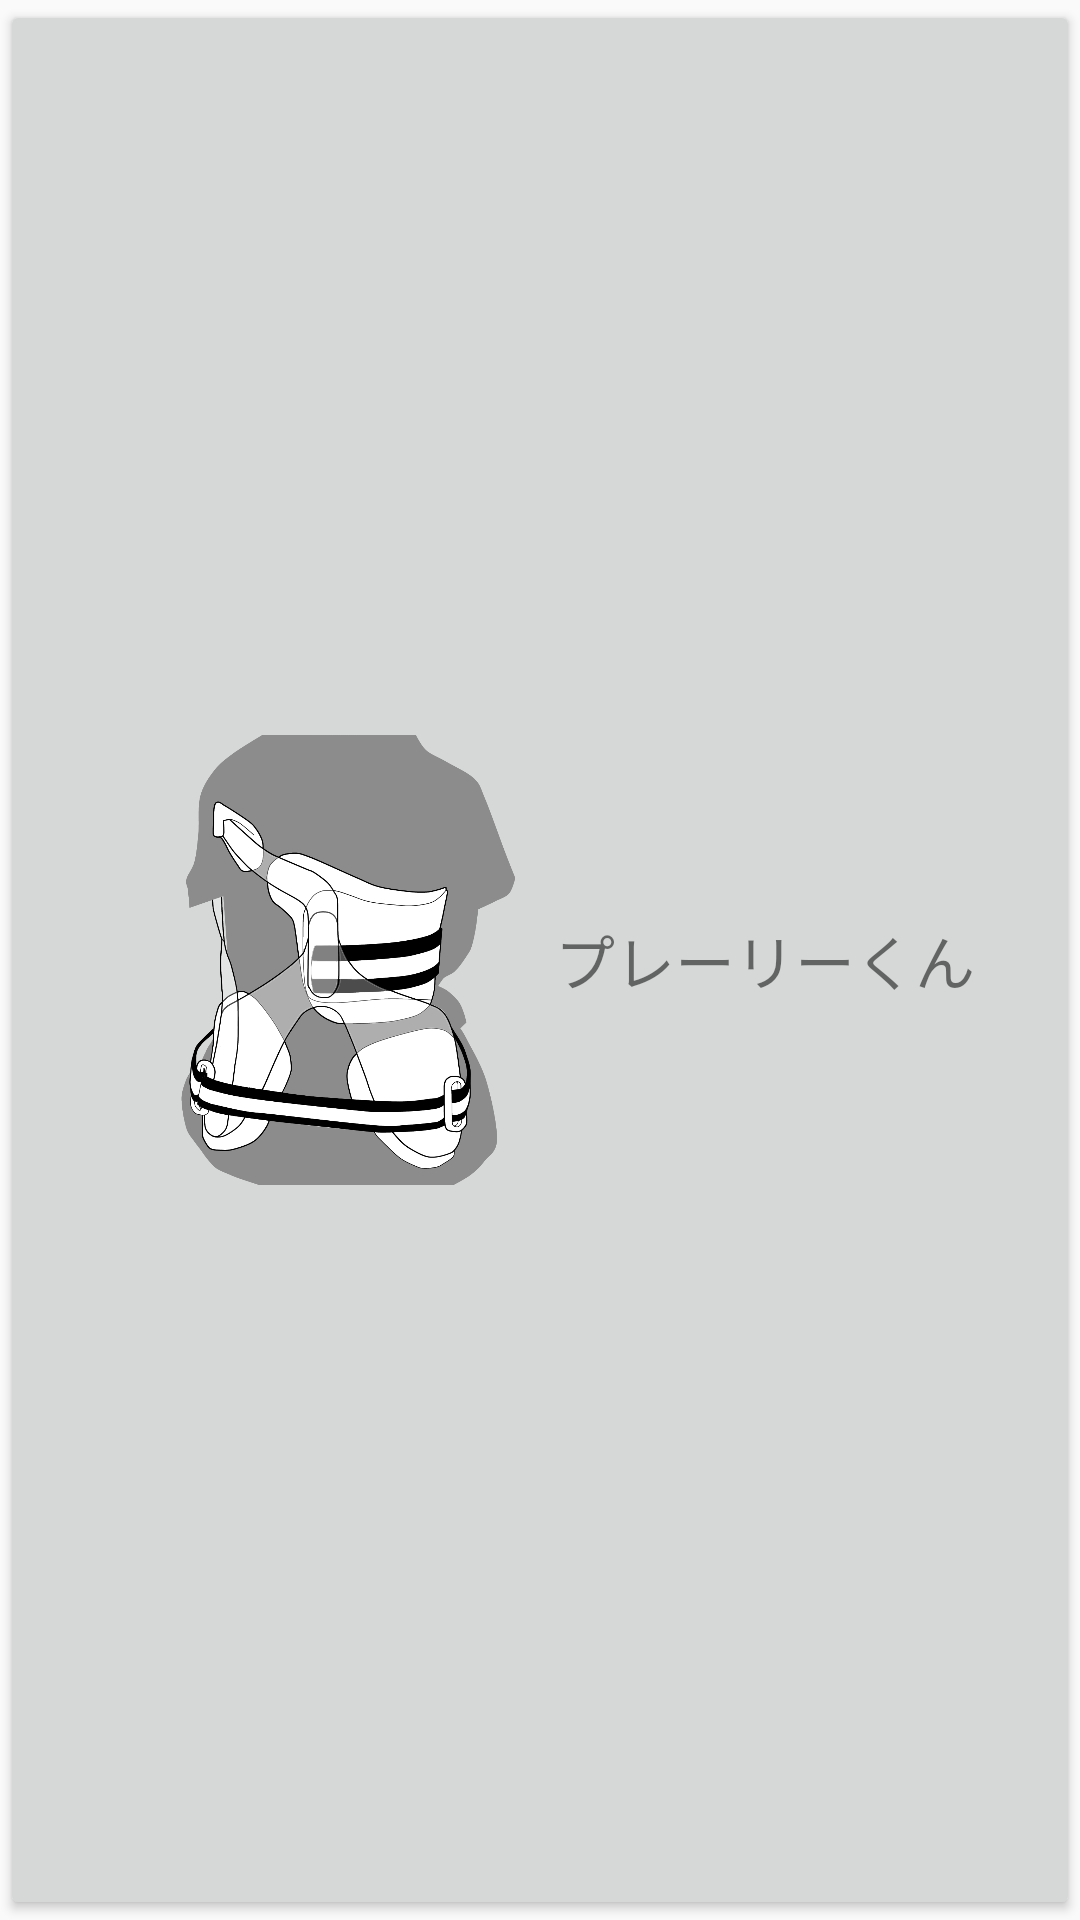

Write the Android layout XML for this screen, with the resource values it uses.
<!-- AndroidManifest.xml: application theme Theme.AppCompat.Light.NoActionBar -->
<!-- res/layout/custom_pl_button.xml -->
<?xml version="1.0" encoding="utf-8"?>
<LinearLayout xmlns:android="http://schemas.android.com/apk/res/android"
    android:layout_width="match_parent"
    android:layout_height="wrap_content"
    android:orientation="horizontal"
    style="@style/Widget.AppCompat.Button">

    <ImageView
        android:layout_width="150dp"
        android:layout_height="150dp"
        android:src="@drawable/pl"/>

    <TextView
        android:layout_width="wrap_content"
        android:layout_height="wrap_content"
        android:layout_gravity="center"
        android:textSize="20sp"
        android:text="@string/pl"/>

</LinearLayout>
<!-- resources referenced by this layout -->
<resources>
  <!-- drawable pl: png bitmap (drawable-v24, 274377 bytes) -->
  <string name="pl">プレーリーくん</string>
</resources>
